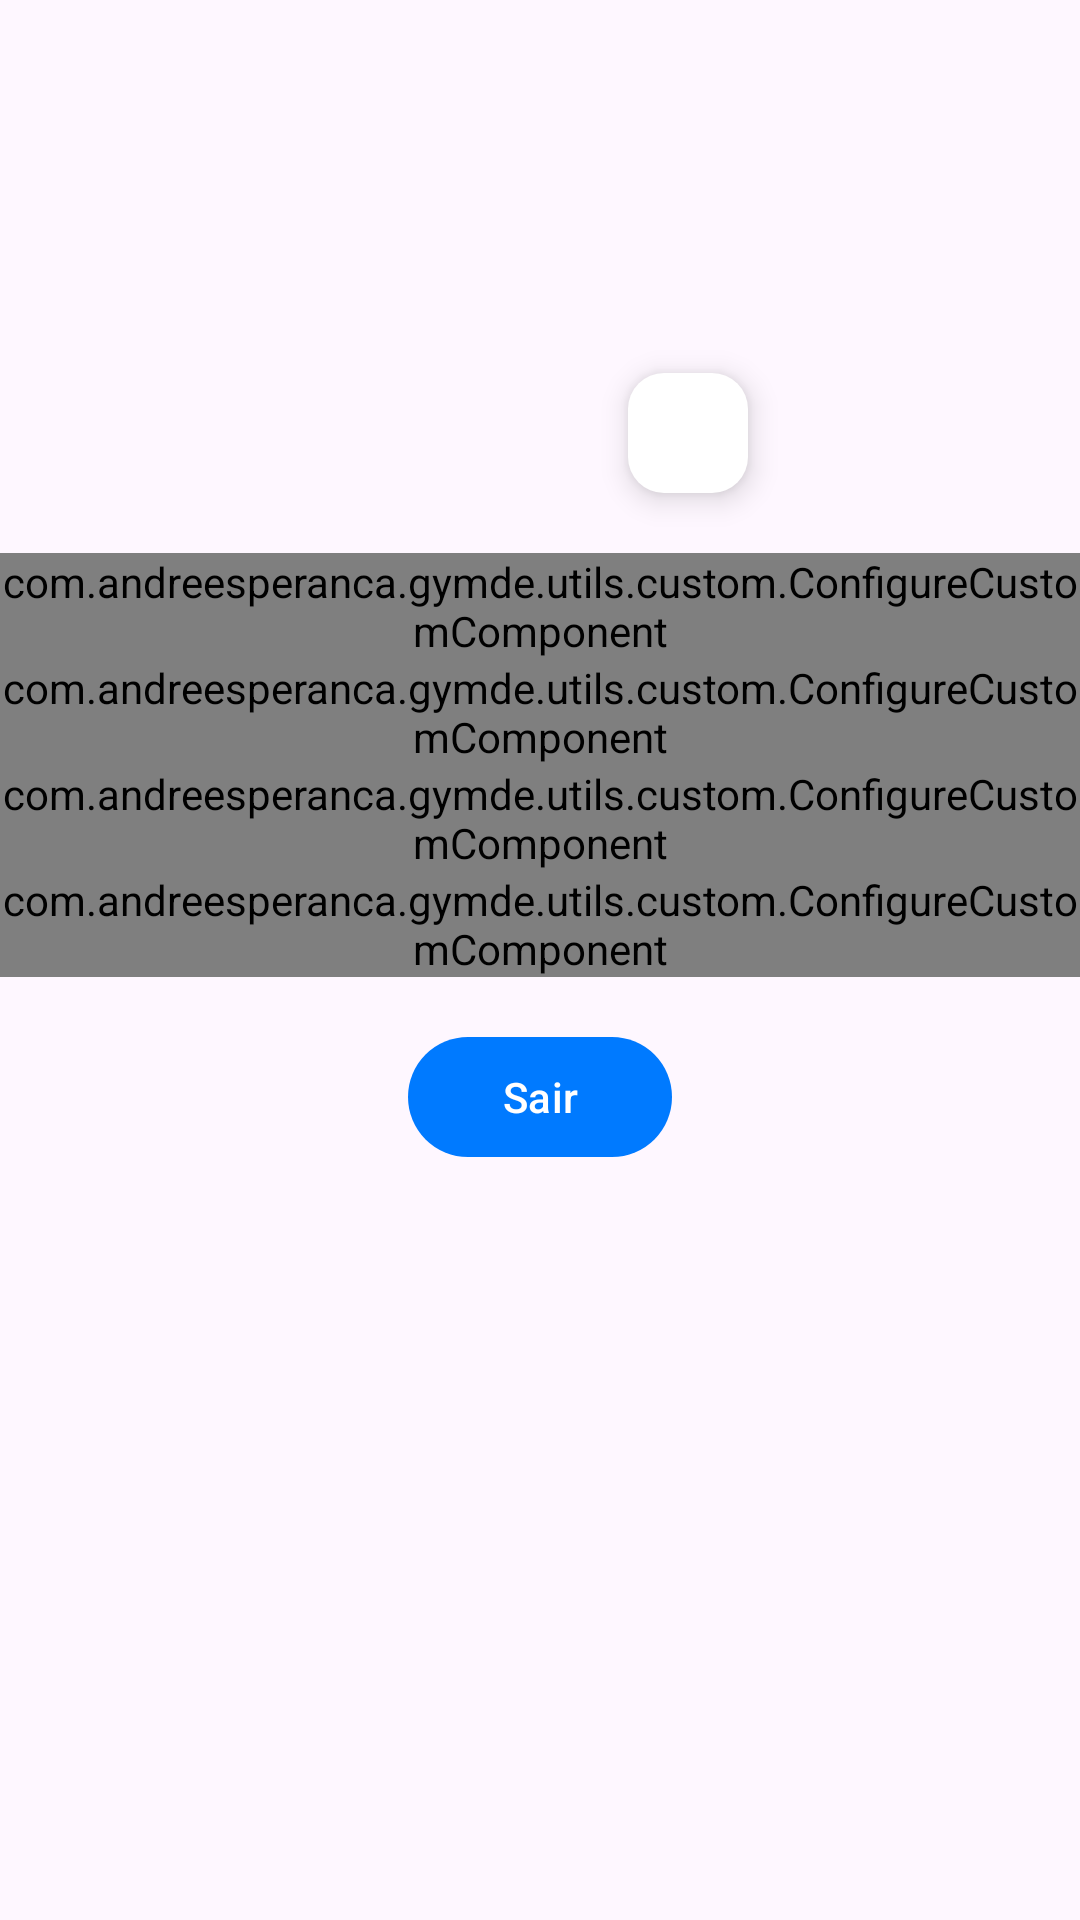

Write the Android layout XML for this screen, with the resource values it uses.
<!-- AndroidManifest.xml: application theme Theme.GymDe -->
<!-- res/layout/fragment_my_account.xml -->
<?xml version="1.0" encoding="utf-8"?>
<layout>

    <ScrollView xmlns:android="http://schemas.android.com/apk/res/android"
        xmlns:app="http://schemas.android.com/apk/res-auto"
        xmlns:tools="http://schemas.android.com/tools"
        android:layout_width="match_parent"
        android:layout_height="match_parent"
        android:orientation="vertical"
        tools:context=".ui.main.MyAccountFragment">


        <androidx.appcompat.widget.LinearLayoutCompat
            android:orientation="vertical"
            android:layout_width="match_parent"
            android:layout_height="wrap_content">

            <com.google.android.material.progressindicator.LinearProgressIndicator
                android:id="@+id/pg_myAccount"
                android:layout_width="match_parent"
                android:layout_height="wrap_content"

                android:visibility="invisible"
                android:indeterminate="true"
                />

            <androidx.constraintlayout.widget.ConstraintLayout
                android:layout_width="match_parent"
                android:layout_height="match_parent">

                <ImageView
                    android:id="@+id/iv_userPhoto"
                    android:layout_width="150dp"
                    android:layout_height="150dp"
                    android:layout_marginTop="@dimen/medium_margin"
                    android:scaleType="centerCrop"

                    app:layout_constraintEnd_toEndOf="parent"
                    app:layout_constraintStart_toStartOf="parent"
                    app:layout_constraintTop_toTopOf="parent"
                    app:shapeAppearance="@style/ShapeAppearance.Material3.Corner.Full"
                    app:srcCompat="@drawable/ic_me" />

                <com.google.android.material.floatingactionbutton.FloatingActionButton
                    android:id="@+id/floating_action_button"
                    style="?attr/floatingActionButtonSmallStyle"
                    android:layout_width="wrap_content"
                    android:layout_height="wrap_content"
                    android:layout_marginStart="-50dp"

                    android:layout_marginTop="-50dp"
                    app:backgroundTint="@color/white"
                    android:contentDescription="@string/btn_edit_photo"
                    app:layout_constraintStart_toEndOf="@id/iv_userPhoto"

                    app:layout_constraintTop_toBottomOf="@id/iv_userPhoto"
                    app:srcCompat="@drawable/ic_edit" />

                <androidx.appcompat.widget.LinearLayoutCompat
                    android:id="@+id/ll_editAccount"
                    android:layout_width="match_parent"
                    android:layout_height="wrap_content"

                    android:layout_marginTop="@dimen/medium_margin"
                    android:gravity="center"
                    android:orientation="vertical"

                    app:layout_constraintBottom_toBottomOf="parent"
                    app:layout_constraintTop_toBottomOf="@id/floating_action_button">


                    <com.andreesperanca.gymde.utils.custom.ConfigureCustomComponent
                        android:id="@+id/custom_userName"
                        android:layout_width="wrap_content"
                        android:layout_height="wrap_content"

                        app:mIcon="@drawable/ic_me"
                        app:mTitle="@string/name"

                        tools:mDescription="André Luiz Esperança Correia" />

                    <com.andreesperanca.gymde.utils.custom.ConfigureCustomComponent
                        android:id="@+id/custom_userEmail"
                        android:layout_width="wrap_content"
                        android:layout_height="wrap_content"

                        app:mIcon="@drawable/ic_email"
                        app:mTitle="@string/email"

                        tools:mDescription="andre@gmail.com" />

                    <com.andreesperanca.gymde.utils.custom.ConfigureCustomComponent
                        android:id="@+id/customUserWeight"
                        android:layout_width="wrap_content"
                        android:layout_height="wrap_content"

                        app:mDescription="68"
                        app:mIcon="@drawable/ic_weight"

                        app:mTitle="@string/weight" />

                    <com.andreesperanca.gymde.utils.custom.ConfigureCustomComponent
                        android:id="@+id/customUserHeight"
                        android:layout_width="wrap_content"
                        android:layout_height="wrap_content"

                        app:mIcon="@drawable/ic_height"
                        app:mTitle="@string/height"

                        tools:mDescription="178" />

                    <com.google.android.material.button.MaterialButton
                        android:id="@+id/btn_logout"
                        android:layout_width="wrap_content"
                        android:layout_height="wrap_content"

                        android:layout_marginHorizontal="@dimen/big_margin"
                        android:layout_margin="@dimen/medium_margin"

                        android:text="@string/logout"/>

                </androidx.appcompat.widget.LinearLayoutCompat>

            </androidx.constraintlayout.widget.ConstraintLayout>
        </androidx.appcompat.widget.LinearLayoutCompat>
    </ScrollView>
</layout>
<!-- resources referenced by this layout -->
<resources>
  <color name="white">#FFFFFFFF</color>
  <dimen name="big_margin">32dp</dimen>
  <dimen name="medium_margin">16dp</dimen>
  <!-- drawable ic_weight: png bitmap (drawable, 1093 bytes) -->
  <string name="btn_edit_photo">Botão de editar foto.</string>
  <string name="email">Email</string>
  <string name="height">Altura ( cm )</string>
  <string name="logout">Sair</string>
  <string name="name">Nome</string>
  <string name="weight">Peso ( kg )</string>
  <style name="Theme.GymDe" parent="Theme.Material3.Light.NoActionBar">
  
          <item name="colorPrimary">@color/dark_blue</item>
          
          <item name="colorSecondary">@color/white</item>
  
          <item name="android:statusBarColor">?attr/colorPrimaryVariant</item>
      </style>
  <color name="dark_blue">#007AFF</color>
</resources>
